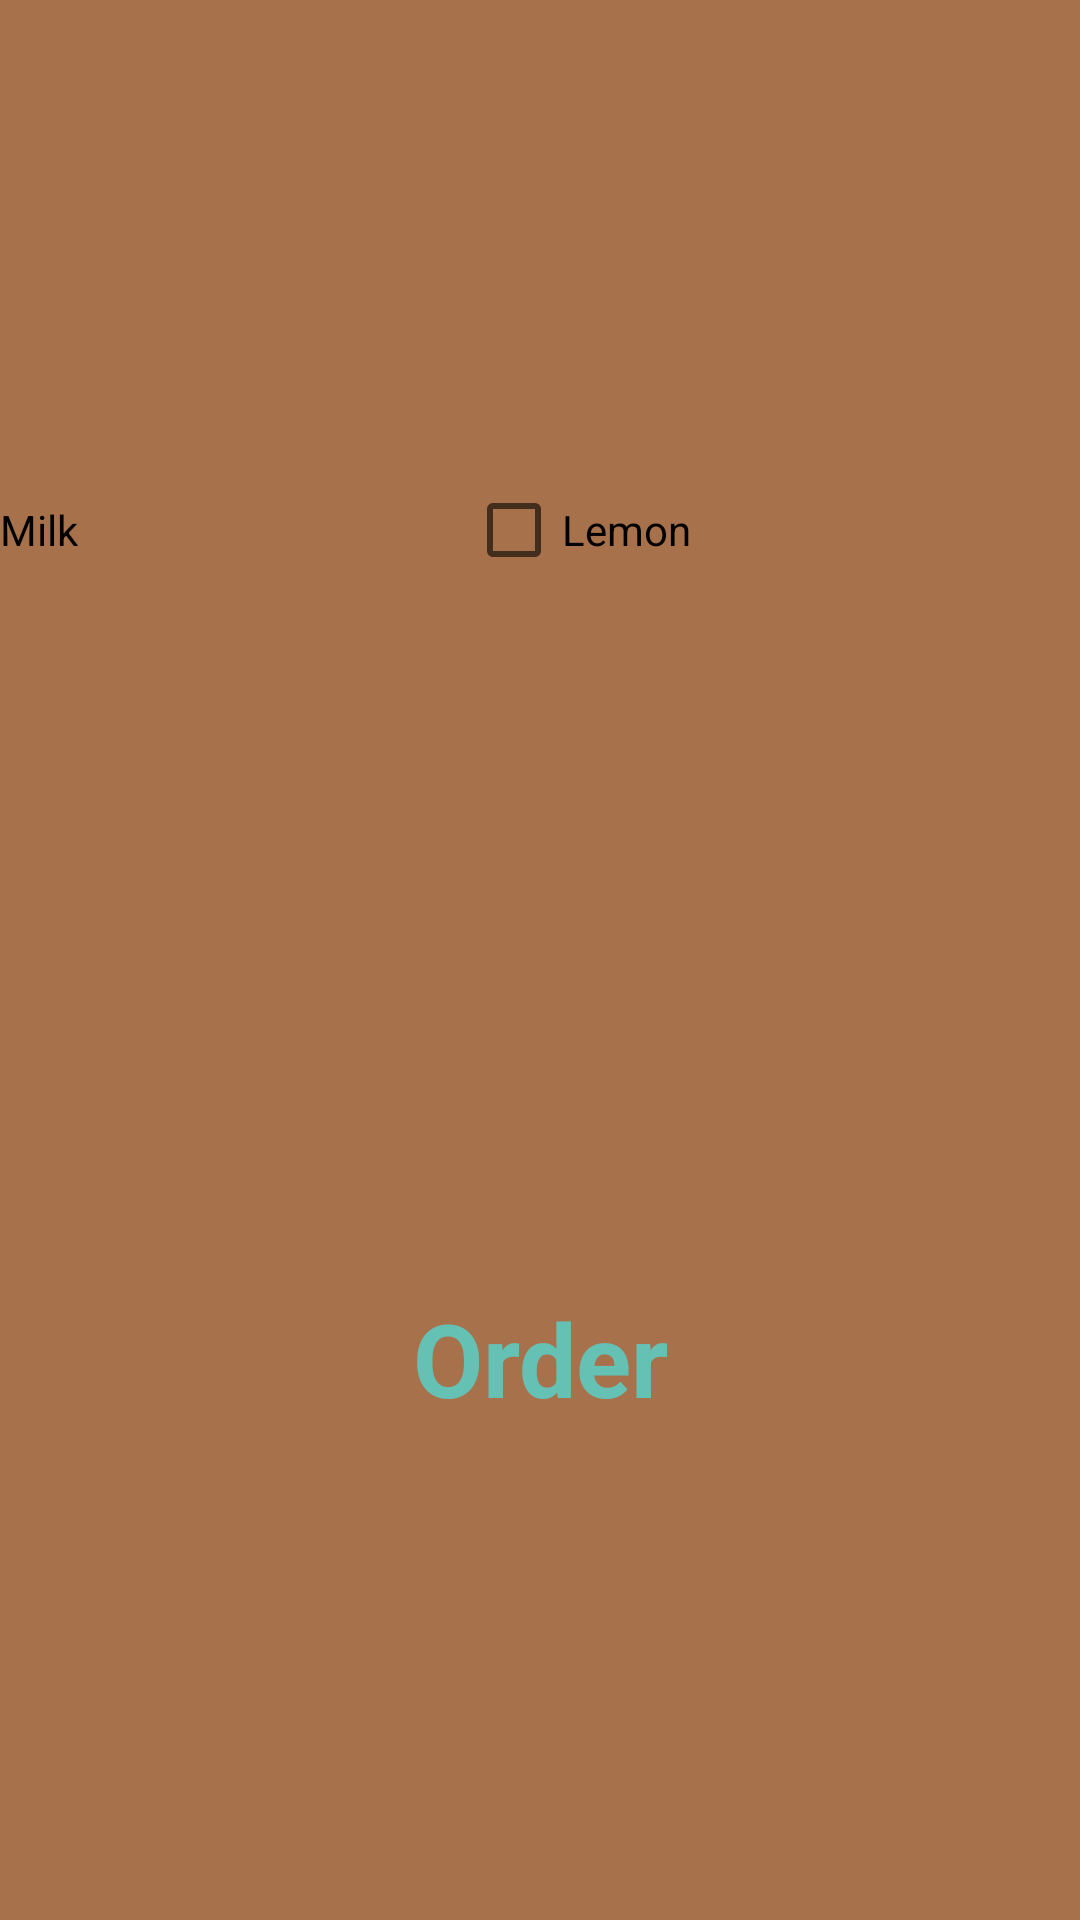

Write the Android layout XML for this screen, with the resource values it uses.
<!-- AndroidManifest.xml: application theme Theme.CafeOrderApp -->
<!-- res/layout/activity_create_order.xml -->
<?xml version="1.0" encoding="utf-8"?>
<androidx.constraintlayout.widget.ConstraintLayout xmlns:android="http://schemas.android.com/apk/res/android"
    xmlns:app="http://schemas.android.com/apk/res-auto"
    xmlns:tools="http://schemas.android.com/tools"
    android:layout_width="match_parent"
    android:layout_height="match_parent"
    android:background="@color/chocolate"
    tools:context=".CreateOrderActivity">


    <androidx.constraintlayout.widget.Guideline
        android:id="@+id/guideline2"
        android:layout_width="wrap_content"
        android:layout_height="wrap_content"
        android:orientation="vertical"
        app:layout_constraintGuide_begin="@dimen/app_dimen" />

    <androidx.constraintlayout.widget.Guideline
        android:id="@+id/guideline3"
        android:layout_width="wrap_content"
        android:layout_height="wrap_content"
        android:orientation="vertical"
        app:layout_constraintEnd_toEndOf="parent"
        app:layout_constraintGuide_end="@dimen/app_dimen" />

    <androidx.constraintlayout.widget.Guideline
        android:id="@+id/guideline4"
        android:layout_width="wrap_content"
        android:layout_height="wrap_content"
        android:orientation="horizontal"
        app:layout_constraintGuide_begin="16dp" />

    <androidx.constraintlayout.widget.Guideline
        android:id="@+id/guideline5"
        android:layout_width="wrap_content"
        android:layout_height="wrap_content"
        android:orientation="horizontal"
        app:layout_constraintGuide_begin="113dp" />

    <androidx.constraintlayout.widget.Guideline
        android:id="@+id/guideline6"
        android:layout_width="wrap_content"
        android:layout_height="wrap_content"
        android:orientation="horizontal"
        app:layout_constraintGuide_begin="213dp" />

    <androidx.constraintlayout.widget.Guideline
        android:id="@+id/guideline7"
        android:layout_width="wrap_content"
        android:layout_height="wrap_content"
        android:orientation="horizontal"
        app:layout_constraintBottom_toBottomOf="parent"
        app:layout_constraintGuide_begin="325dp"
        app:layout_constraintTop_toTopOf="parent" />

    <TextView
        android:id="@+id/tv_hello_name"
        style="@style/MyTextStyleForOrderQuestions"
        android:layout_width="wrap_content"
        android:layout_height="wrap_content"
        android:gravity="center"
        android:padding="8dp"
        android:text="@string/hello_client"
        app:layout_constraintEnd_toStartOf="@+id/guideline3"
        app:layout_constraintStart_toStartOf="parent"
        app:layout_constraintTop_toTopOf="@+id/guideline4" />

    <RadioGroup
        android:id="@+id/radioGroup"
        android:layout_width="wrap_content"
        android:layout_height="wrap_content"
        android:orientation="horizontal"
        app:layout_constraintBottom_toTopOf="@+id/guideline5"
        app:layout_constraintEnd_toStartOf="@+id/guideline3"
        app:layout_constraintStart_toStartOf="@+id/guideline2"
        app:layout_constraintTop_toBottomOf="@+id/tv_hello_name">

        <RadioButton
            android:id="@+id/radio_btn_tea"
            android:layout_width="wrap_content"
            android:layout_height="wrap_content"
            android:textColorLink="@color/black"
            android:checked="true"
            android:text="@string/tea" />

        <RadioButton
            android:id="@+id/radio_btn_coffee"
            android:layout_width="wrap_content"
            android:layout_height="wrap_content"
            android:text="@string/coffee" />
    </RadioGroup>

    <TextView
        android:id="@+id/tv_additions"
        style="@style/MyTextStyleForOrderQuestions"
        android:layout_width="wrap_content"
        android:layout_height="wrap_content"
        android:gravity="center"
        android:text="@string/additions"
        app:layout_constraintEnd_toStartOf="@+id/guideline3"
        app:layout_constraintStart_toStartOf="@+id/guideline2"
        app:layout_constraintTop_toTopOf="@+id/guideline5" />


    <CheckBox
        android:id="@+id/checkBoxSugar"
        android:layout_width="wrap_content"
        android:layout_height="wrap_content"
        android:text="@string/check_box_sugar"
        app:layout_constraintBottom_toTopOf="@+id/guideline6"
        app:layout_constraintEnd_toStartOf="@+id/checkBoxMilk"
        app:layout_constraintHorizontal_bias="0.5"
        app:layout_constraintStart_toStartOf="@id/guideline2"
        app:layout_constraintTop_toBottomOf="@+id/tv_additions" />

    <CheckBox
        android:id="@+id/checkBoxMilk"
        android:layout_width="wrap_content"
        android:layout_height="wrap_content"
        android:text="@string/check_box_milk"
        app:layout_constraintBottom_toTopOf="@+id/guideline6"
        app:layout_constraintEnd_toStartOf="@+id/checkBoxLemon"
        app:layout_constraintHorizontal_bias="0.5"
        app:layout_constraintStart_toEndOf="@+id/checkBoxSugar"
        app:layout_constraintTop_toBottomOf="@+id/tv_additions" />

    <CheckBox
        android:id="@+id/checkBoxLemon"
        android:layout_width="wrap_content"
        android:layout_height="wrap_content"
        android:text="@string/checkbox_lemon"
        app:layout_constraintBottom_toTopOf="@+id/guideline6"
        app:layout_constraintEnd_toEndOf="@id/guideline3"
        app:layout_constraintHorizontal_bias="0.5"
        app:layout_constraintStart_toEndOf="@+id/checkBoxMilk"
        app:layout_constraintTop_toBottomOf="@+id/tv_additions" />


    <Spinner
        android:id="@+id/spinnerTea"
        android:layout_width="0dp"
        android:layout_height="wrap_content"
        android:entries="@array/options_of_tea"
        android:visibility="visible"
        app:layout_constraintBottom_toTopOf="@+id/guideline7"
        app:layout_constraintEnd_toStartOf="@+id/guideline3"
        app:layout_constraintStart_toStartOf="@+id/guideline2"
        app:layout_constraintTop_toBottomOf="@+id/tv_choose_drink" />

    <Spinner
        android:id="@+id/spinnerCoffee"
        android:layout_width="0dp"
        android:layout_height="wrap_content"
        android:entries="@array/options_of_coffee"
        android:visibility="invisible"
        app:layout_constraintBottom_toTopOf="@+id/guideline7"
        app:layout_constraintEnd_toStartOf="@+id/guideline3"
        app:layout_constraintStart_toStartOf="@+id/guideline2"
        app:layout_constraintTop_toBottomOf="@+id/tv_choose_drink" />

    <ImageButton
        android:id="@+id/imageButtonChocolate"
        android:layout_width="0dp"
        android:layout_height="wrap_content"
        android:adjustViewBounds="true"
        android:backgroundTint="@color/chocolate"
        android:contentDescription="@string/description_button_for_order"
        android:scaleType="centerInside"
        android:scaleX="1.1"
        app:layout_constraintEnd_toEndOf="parent"
        app:layout_constraintStart_toStartOf="parent"
        app:layout_constraintTop_toTopOf="@+id/guideline8"
        app:srcCompat="@drawable/choco_btn" />

    <TextView
        android:id="@+id/tv_order"
        android:layout_width="wrap_content"
        android:layout_height="wrap_content"
        android:layout_marginTop="32dp"
        android:gravity="center"
        android:text="@string/btn_text_order"
        android:textColor="@color/btn_color1"
        android:textSize="34sp"
        android:textStyle="bold"
        app:layout_constraintEnd_toEndOf="parent"
        app:layout_constraintStart_toStartOf="parent"
        app:layout_constraintTop_toTopOf="@+id/guideline8" />

    <androidx.constraintlayout.widget.Guideline
        android:id="@+id/guideline8"
        android:layout_width="wrap_content"
        android:layout_height="wrap_content"
        android:orientation="horizontal"
        app:layout_constraintGuide_begin="398dp" />

    <TextView
        android:id="@+id/tv_choose_drink"
        style="@style/MyTextStyleForOrderQuestions"
        android:layout_width="wrap_content"
        android:layout_height="wrap_content"
        android:gravity="center"
        android:text="@string/choose_your_drink"
        app:layout_constraintEnd_toStartOf="@+id/guideline3"
        app:layout_constraintStart_toStartOf="@+id/guideline2"
        app:layout_constraintTop_toTopOf="@+id/guideline6" />


</androidx.constraintlayout.widget.ConstraintLayout>
<!-- resources referenced by this layout -->
<resources>
  <string-array name="options_of_coffee">
          <item>@string/americano</item>
          <item>@string/espresso</item>
          <item>@string/cappuccino</item>
          <item>@string/latte</item>
          <item>@string/macchiato</item>
          <item>@string/flat_white</item>
          <item>@string/irish_coffee</item>
          <item>@string/turkish_coffee</item>
          <item>@string/italian_coffee</item>
      </string-array>
  <string-array name="options_of_tea">
          <item>@string/black_tea</item>
          <item>@string/green_tea</item>
          <item>@string/oolong_tea</item>
          <item>@string/pu_erh_tea</item>
          <item>@string/white_tea</item>
          <item>@string/chamomile_tea</item>
          <item>@string/matcha_tea</item>
          <item>@string/peppermint_tea</item>
          <item>@string/rooibos_tea</item>
      </string-array>
  <color name="black">#FF000000</color>
  <color name="btn_color1">#66C1B5</color>
  <color name="chocolate">#A6714B</color>
  <string name="additions">What to add to your %s?</string>
  <string name="btn_text_order">Order</string>
  <string name="check_box_milk">Milk</string>
  <string name="check_box_sugar">Sugar</string>
  <string name="checkbox_lemon">Lemon</string>
  <string name="choose_your_drink">Choose your drink</string>
  <string name="coffee">Coffee</string>
  <string name="description_button_for_order">Button for order</string>
  <string name="hello_client">Hello, %s! What do you want to order?</string>
  <string name="tea">Tea</string>
  <style name="MyTextStyleForOrderQuestions">
          <item name="android:textColor">@color/white</item>
          <item name="android:textSize">20sp</item>
          <item name="android:textStyle">bold</item>
      </style>
  <style name="Theme.CafeOrderApp" parent="Theme.MaterialComponents.DayNight.NoActionBar">
          
          <item name="colorPrimary">@color/purple_500</item>
          <item name="colorPrimaryVariant">@color/purple_700</item>
          <item name="colorOnPrimary">@color/white</item>
          
          <item name="colorSecondary">@color/teal_200</item>
          <item name="colorSecondaryVariant">@color/teal_700</item>
          <item name="colorOnSecondary">@color/black</item>
          
          <item name="android:statusBarColor">?attr/colorPrimaryVariant</item>
          
      </style>
  <string name="americano">Americano</string>
  <string name="espresso">Espresso</string>
  <string name="cappuccino">Cappuccino</string>
  <string name="latte">Latte</string>
  <string name="macchiato">Macchiato</string>
  <string name="flat_white">Flat White</string>
  <string name="irish_coffee">Irish Coffee</string>
  <string name="turkish_coffee">Turkish Coffee</string>
  <string name="italian_coffee">Italian Coffee</string>
  <string name="black_tea">Black tea</string>
  <string name="green_tea">Green tea</string>
  <string name="oolong_tea">Oolong tea</string>
  <string name="pu_erh_tea">Pu-erh tea</string>
  <string name="white_tea">White tea</string>
  <string name="chamomile_tea">Chamomile Tea</string>
  <string name="matcha_tea">Matcha Tea</string>
  <string name="peppermint_tea">Peppermint Tea</string>
  <string name="rooibos_tea">Rooibos Tea</string>
  <color name="white">#FFFFFFFF</color>
  <color name="purple_500">#FF6200EE</color>
  <color name="purple_700">#FF3700B3</color>
  <color name="teal_200">#FF03DAC5</color>
  <color name="teal_700">#FF018786</color>
</resources>
